Run: headless pygame with SDL's dummy video driver; simulated clock (each Clock.tick advances the game by its frame time, no real sleeping); random seed 0; keys injected as events and as key.get_pressed() state; mouse plan: one left click at the window centre at the start of phase 2, then a move to the lower-right quarter at the start of phase 3.
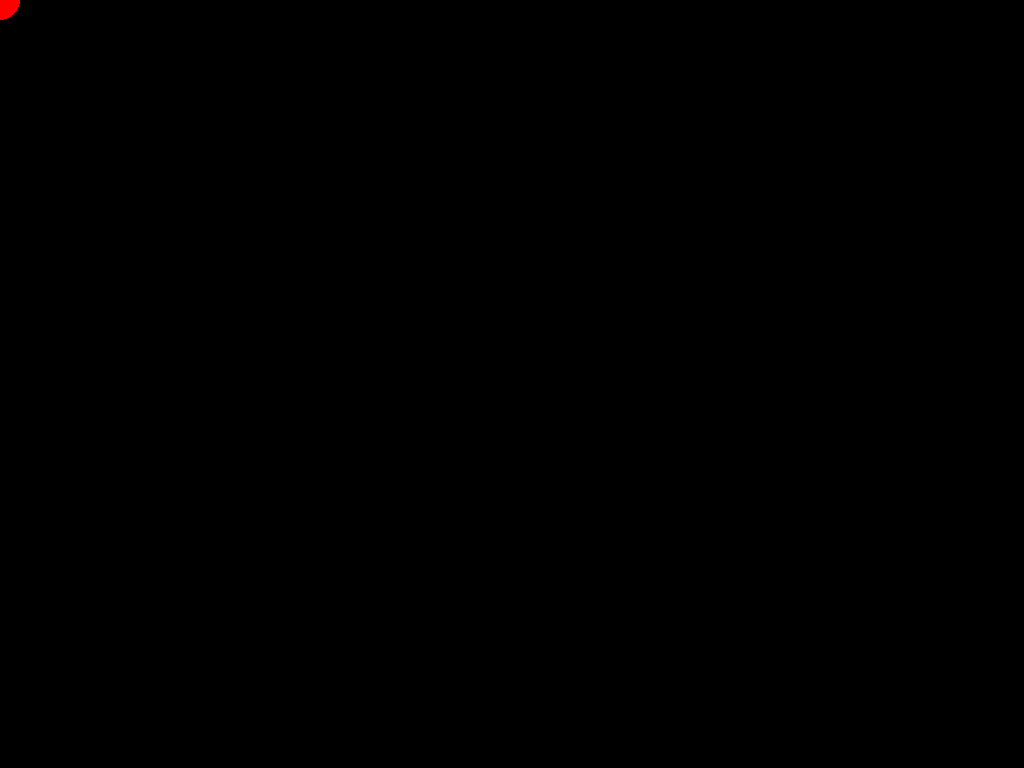
Frame 1 of 4 · flips 1–60 · no input
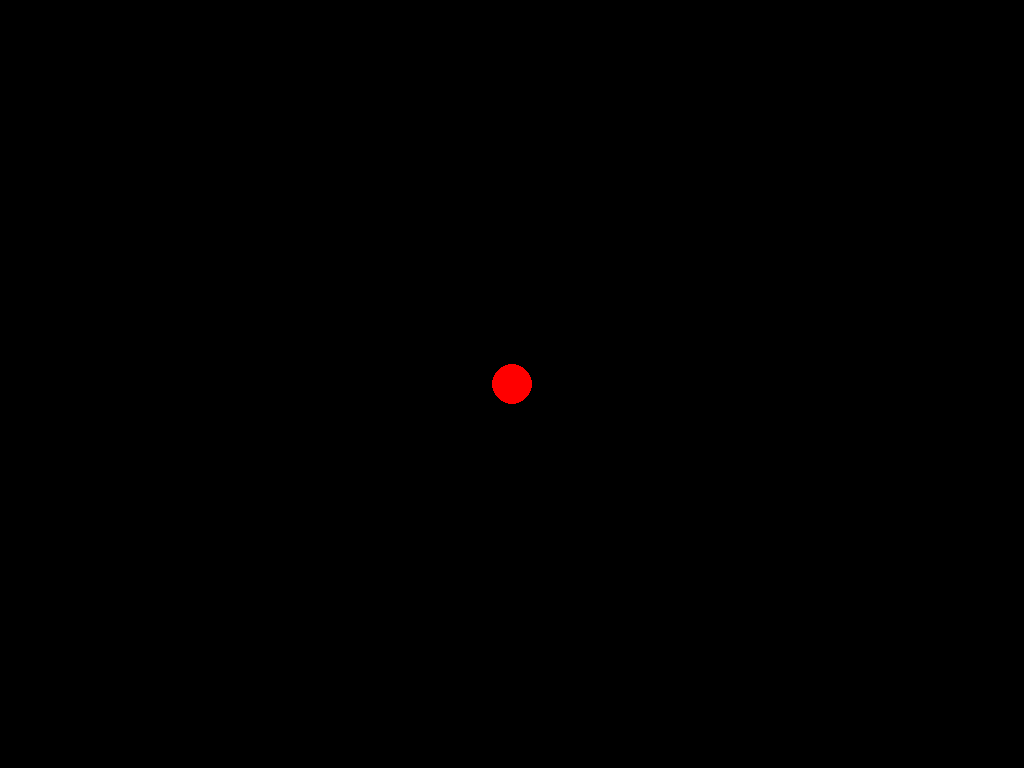
Frame 2 of 4 · flips 61–180 · clicked the window centre · tapped SPACE, RETURN · held RIGHT (→), D
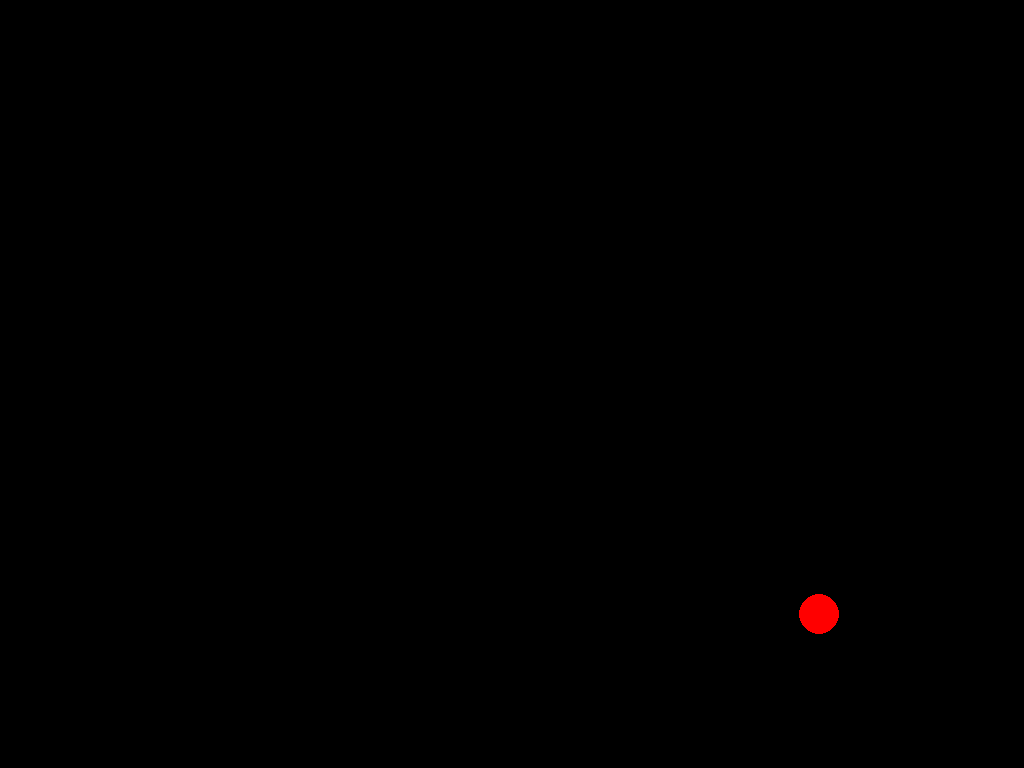
Frame 3 of 4 · flips 181–300 · moved the mouse to the lower-right quarter · held DOWN (↓), S
Frame 4 of 4 · flips 301–420 · held LEFT (←), A, UP (↑), W · screen unchanged from frame 3, image omitted

The pygame program that drew these frames:

import pygame, sys
from pygame.locals import *

pygame.init()

screenWidth = 1024
screenHeight = 768

screen = pygame.display.set_mode((screenWidth, screenHeight))
pygame.display.set_caption("Cursor")
pygame.mouse.set_visible(False)

while True:
    screen.fill((0,0,0))

    for e in pygame.event.get():
        if e.type == QUIT:
            pygame.quit()
            sys.exit()

    x, y = pygame.mouse.get_pos()
    
    pygame.draw.circle(screen, (255,0,0), (x, y), 20, 64)

    pygame.display.update()
